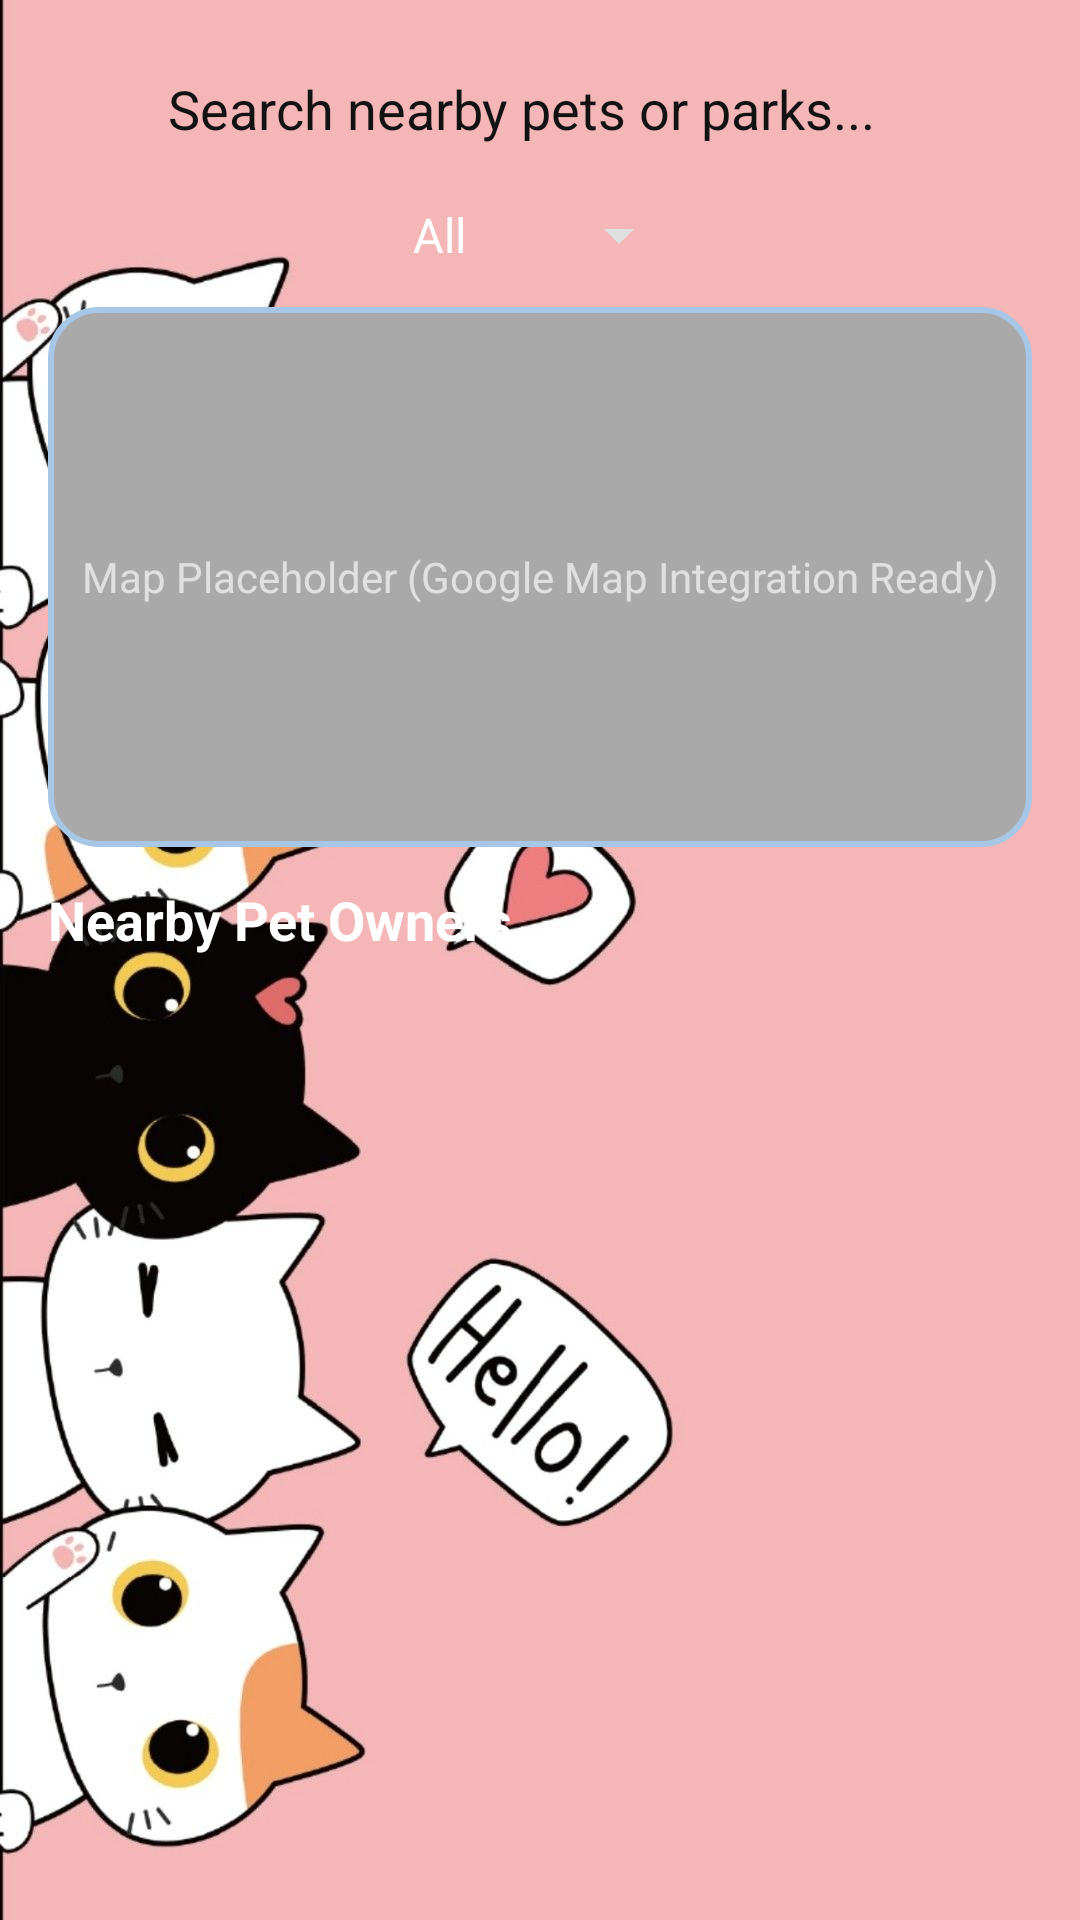

The Android layout XML behind this screen, and the referenced resources:
<!-- AndroidManifest.xml: application theme Theme.PawAmigo -->
<!-- res/layout/fragment_discover.xml -->
<?xml version="1.0" encoding="utf-8"?>
<LinearLayout xmlns:android="http://schemas.android.com/apk/res/android"
    xmlns:app="http://schemas.android.com/apk/res-auto"
    android:layout_width="match_parent"
    android:layout_height="match_parent"
    android:orientation="vertical"
    android:background="@drawable/homepage"
    android:padding="16dp">

    
    <LinearLayout
        android:layout_width="match_parent"
        android:layout_height="wrap_content"
        android:background="@drawable/search_bg"
        android:orientation="horizontal"
        android:gravity="center_vertical"
        android:padding="8dp"
        android:layout_marginBottom="10dp">

        <ImageView
            android:layout_width="24dp"
            android:layout_height="24dp"
            android:src="@drawable/ic_search" />

        <EditText
            android:id="@+id/etSearch"
            android:layout_width="match_parent"
            android:layout_height="wrap_content"
            android:layout_marginStart="8dp"
            android:hint="Search nearby pets or parks..."
            android:textColorHint="@color/background_dark"
            android:textColor="@color/background_dark"
            android:background="@android:color/transparent"
            android:inputType="text" />
    </LinearLayout>

    
    <Spinner
        android:id="@+id/spinnerFilter"
        android:layout_width="wrap_content"
        android:layout_height="wrap_content"
        android:layout_gravity="center_horizontal"
        android:popupBackground="@color/background_dark"
        android:entries="@array/pet_filters"
        android:layout_marginBottom="12dp"
        android:textAlignment="center" />

    
    <FrameLayout
        android:id="@+id/mapPlaceholder"
        android:layout_width="match_parent"
        android:layout_height="180dp"
        android:background="@drawable/map_placeholder_bg"
        android:layout_marginBottom="12dp">

        <TextView
            android:layout_width="match_parent"
            android:layout_height="match_parent"
            android:text="Map Placeholder (Google Map Integration Ready)"
            android:gravity="center"
            android:textColor="@color/gray_light"
            android:textSize="14sp" />
    </FrameLayout>

    
    <TextView
        android:layout_width="wrap_content"
        android:layout_height="wrap_content"
        android:text="Nearby Pet Owners"
        android:textColor="@color/white"
        android:textStyle="bold"
        android:textSize="18sp"
        android:layout_marginBottom="8dp" />



    <androidx.recyclerview.widget.RecyclerView
        android:id="@+id/rvNearbyOwners"
        android:layout_width="match_parent"
        android:layout_height="wrap_content"
        android:padding="8dp"
        android:layout_marginTop="8dp"
        android:overScrollMode="never"/>
</LinearLayout>
<!-- resources referenced by this layout -->
<resources>
  <string-array name="pet_filters">
          <item>All</item>
          <item>Dogs</item>
          <item>Cats</item>
      </string-array>
  <color name="background_dark">#121212</color>
  <color name="gray_light">#E0E0E0</color>
  <color name="white">#FFFFFFFF</color>
  <!-- drawable homepage: jpg bitmap (drawable, 90679 bytes) -->
  <!-- drawable map_placeholder_bg (drawable) -->
  <?xml version="1.0" encoding="utf-8"?>
  <shape xmlns:android="http://schemas.android.com/apk/res/android" android:shape="rectangle">
      <stroke android:width="2dp" android:color="@color/pastel_blue" />
      <corners android:radius="16dp" />
      <solid android:color="@color/dark_gray" />
  </shape>
  <!-- drawable search_bg (drawable) -->
  <?xml version="1.0" encoding="utf-8"?>
  <selector xmlns:android="http://schemas.android.com/apk/res/android">
      <shape xmlns:android="http://schemas.android.com/apk/res/android" android:shape="rectangle">
          <stroke android:width="2dp" android:color="@color/pastel_blue" />
          <corners android:radius="16dp" />
          <solid android:color="@color/dark_gray" />
      </shape>
  </selector>
  <style name="Theme.PawAmigo" parent="Theme.MaterialComponents.DayNight.NoActionBar">
          
          <item name="colorPrimary">@color/purple_500</item>
          <item name="colorPrimaryVariant">@color/purple_700</item>
          <item name="colorSecondary">@color/teal_200</item>
          <item name="colorOnPrimary">@color/white</item>
  
          
          <item name="android:windowBackground">@color/background_dark</item>
          <item name="android:statusBarColor">@color/black</item>
          <item name="android:navigationBarColor">@color/background_dark</item>
  
          
          <item name="android:textColorPrimary">@color/white</item>
          <item name="android:textColorSecondary">@color/gray_light</item>
  
          
          <item name="textInputStyle">@style/Widget.MaterialComponents.TextInputLayout.FilledBox.Dense</item>
          <item name="materialButtonStyle">@style/Widget.MaterialComponents.Button</item>
  
          
          <item name="android:forceDarkAllowed">false</item>
  
          
          <item name="android:theme">@style/Theme.PawAmigo</item>
      </style>
  <color name="pastel_blue">#A7C7E7</color>
  <color name="dark_gray">#A9A9A9</color>
  <color name="purple_500">@color/salmon</color>
  <color name="purple_700">@color/salmon</color>
  <color name="teal_200">#FF03DAC5</color>
  <color name="black">#FF000000</color>
  <color name="salmon">#FF6B6B</color>
</resources>
